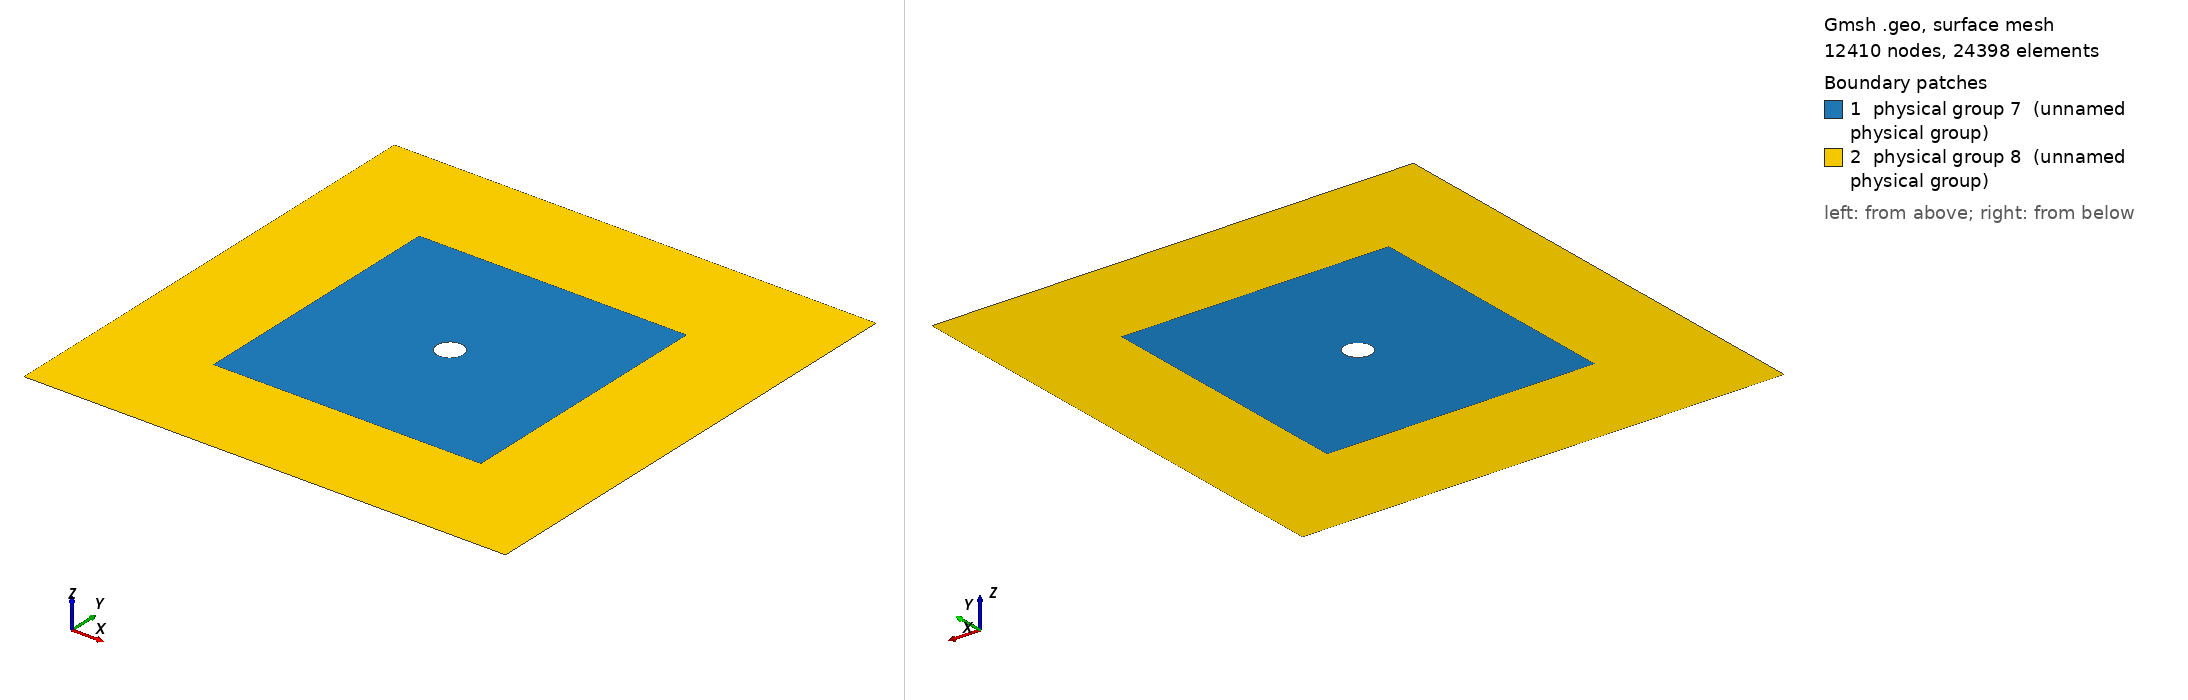

Gmsh geometry script, surface-meshed: 12410 nodes, 24398 surface elements. Boundary patches (legend numbers): 1 physical group 7 (unnamed physical group), 2 physical group 8 (unnamed physical group). Left view from above one corner, right view from below the opposite corner. Legend entries are the model's physical surfaces. The drawing asked Gmsh for element sizes between 1% and 20% of the model's largest extent; the script's own settings can give other sizes.

=== pml2D.geo (drawn) ===
r = 1;
R = 10;
D = 8;

d  = 5;
cl = r / d;

Point(0) = { 0,  0, 0, cl};

Point(1) = {+r,  0, 0, cl};
Point(2) = { 0, +r, 0, cl};
Point(3) = {-r,  0, 0, cl};
Point(4) = { 0, -r, 0, cl};

Circle(1) = {1, 0, 2};
Circle(2) = {2, 0, 3};
Circle(3) = {3, 0, 4};
Circle(4) = {4, 0, 1};

Point(11) = {+R, -R, 0, cl};
Point(12) = {+R, +R, 0, cl};
Point(13) = {-R, +R, 0, cl};
Point(14) = {-R, -R, 0, cl};

Line(11) = {11, 12};
Line(12) = {12, 13};
Line(13) = {13, 14};
Line(14) = {14, 11};

Point(21) = {+R + D, -R - D, 0, cl};
Point(22) = {+R + D, +R + D, 0, cl};
Point(23) = {-R - D, +R + D, 0, cl};
Point(24) = {-R - D, -R - D, 0, cl};

Line(21) = {21, 22};
Line(22) = {22, 23};
Line(23) = {23, 24};
Line(24) = {24, 21};

Line Loop(1) = { 1,  2,  3,  4};
Line Loop(2) = {11, 12, 13, 14};
Line Loop(3) = {22, 23, 24, 21};

Plane Surface(1) = {2, 1};
Plane Surface(2) = {2, 3};

Physical Line(4)    = {21, 22, 23, 24};
Physical Line(5)    = { 1,  2,  3,  4};
Physical Line(6)    = {11, 12, 13, 14};
Physical Surface(7) = {1};
Physical Surface(8) = {2};
